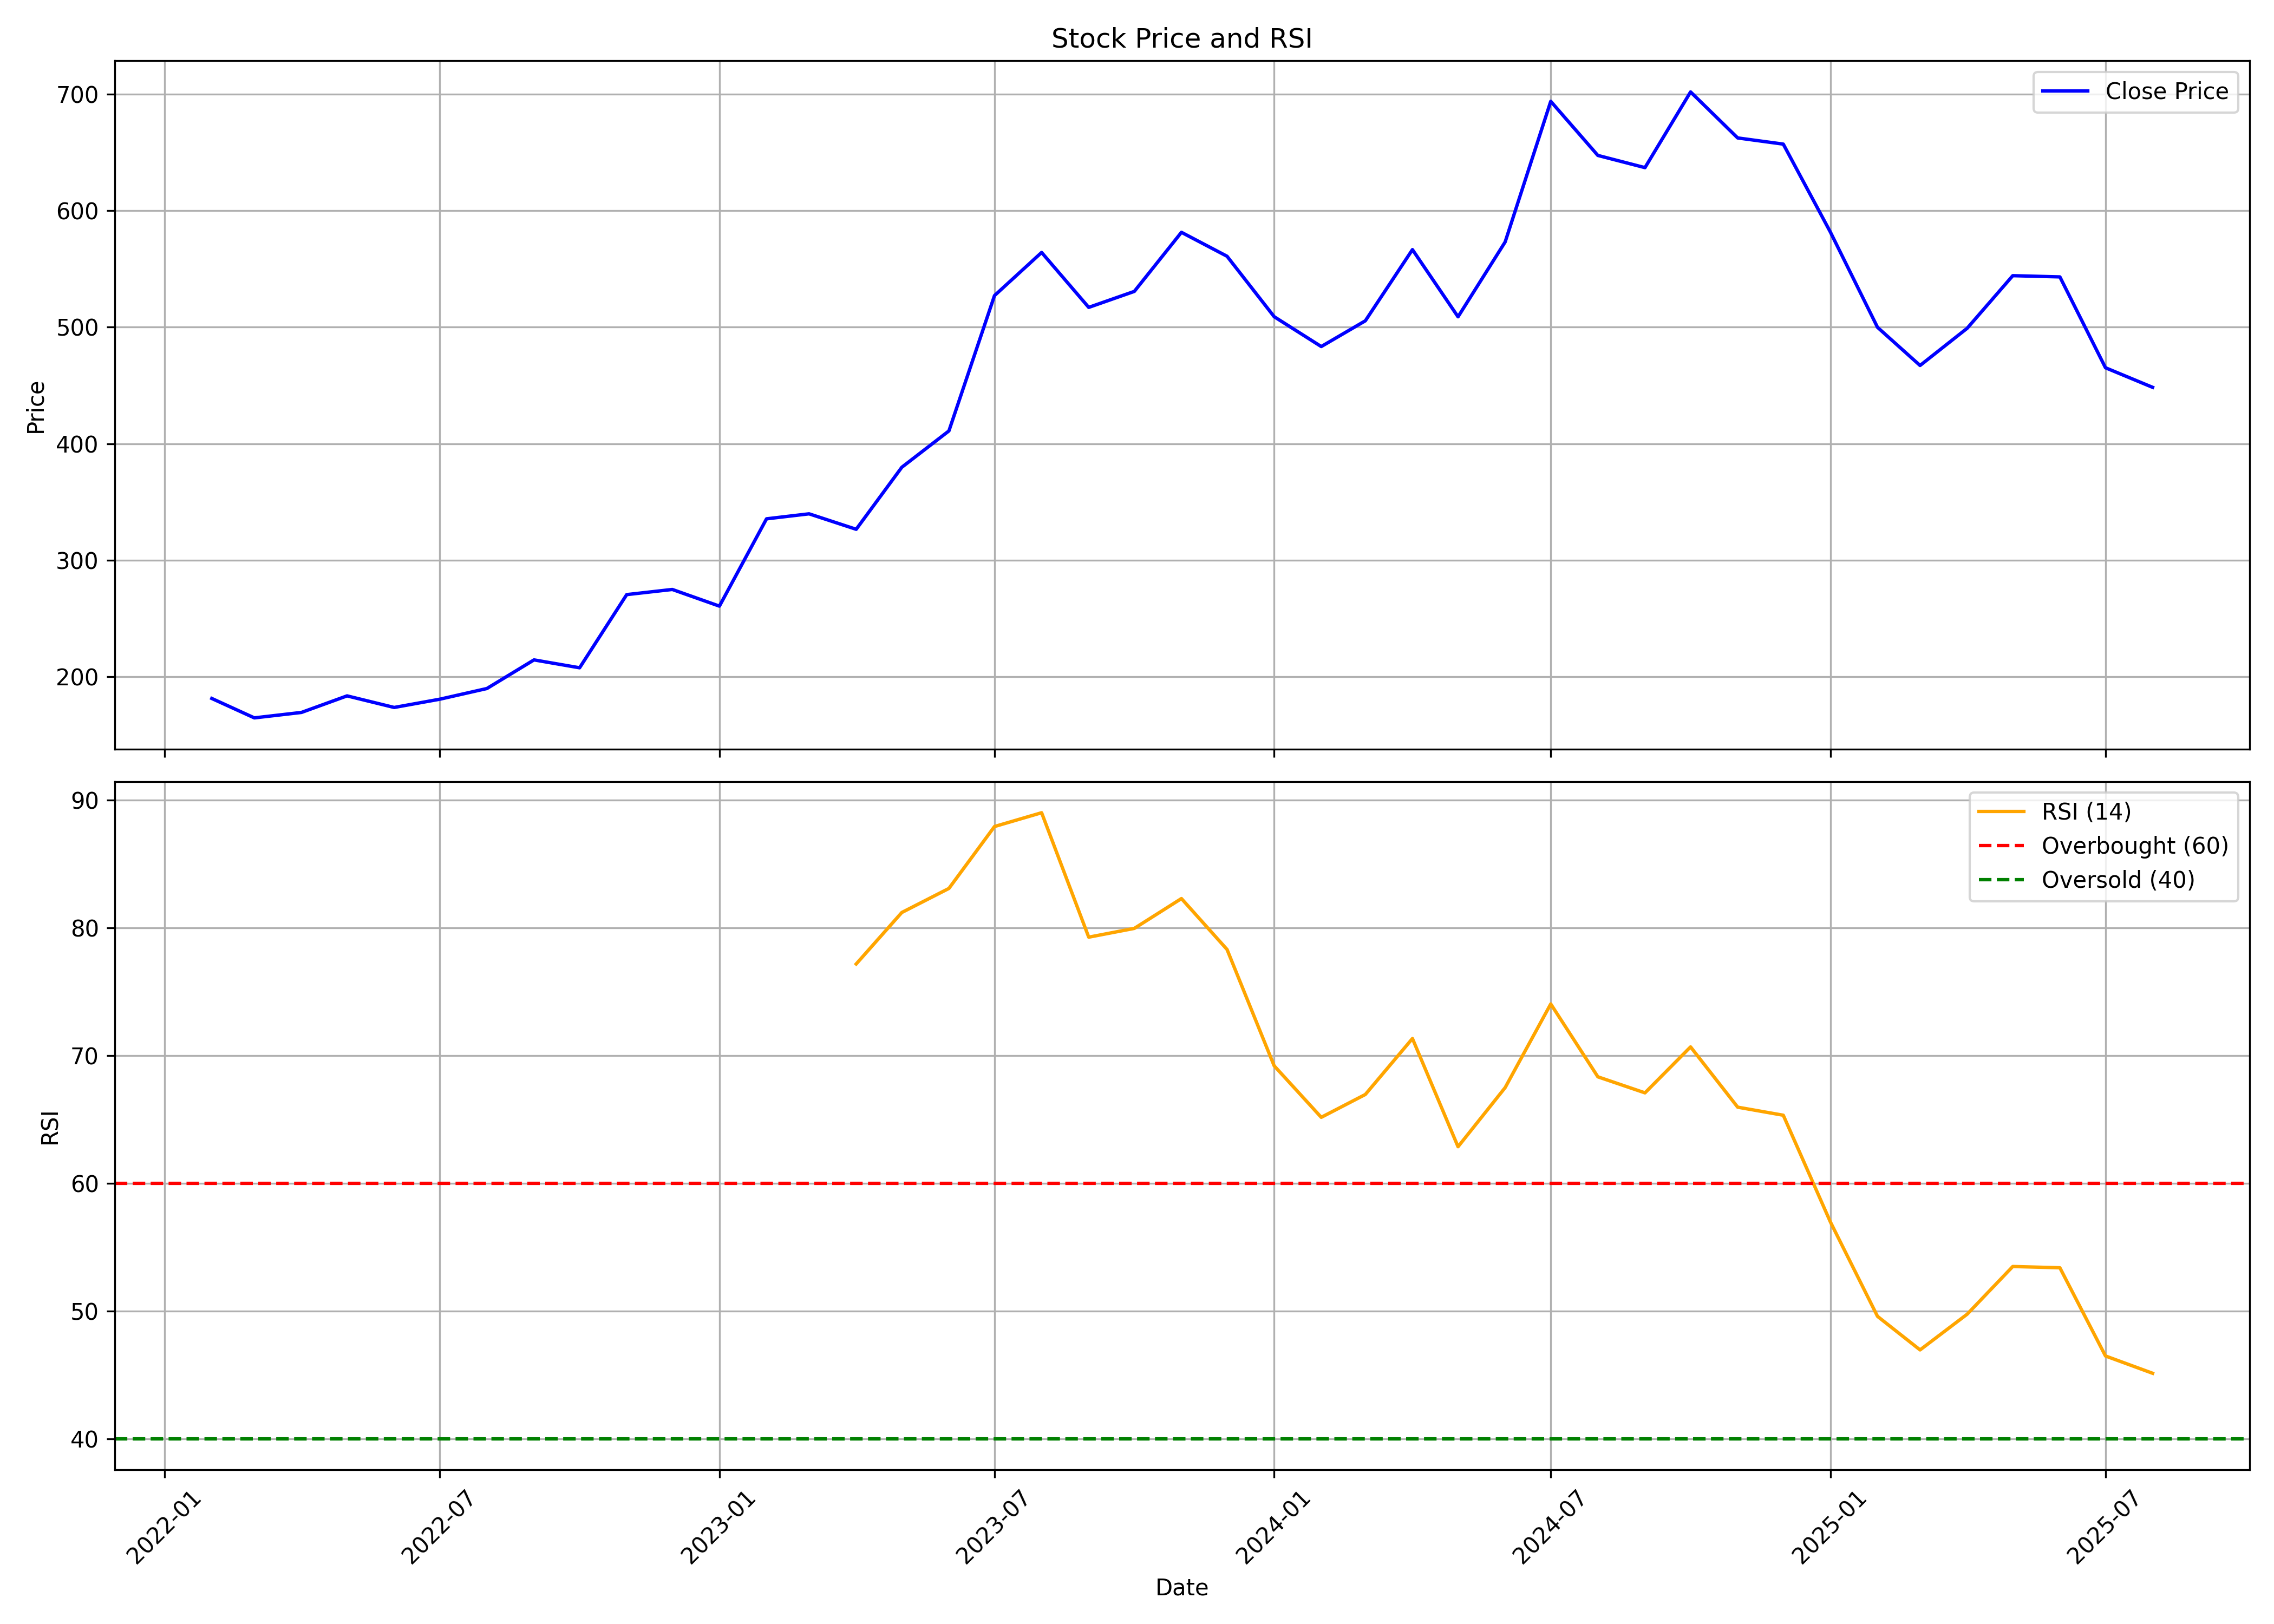

The table this chart was drawn from, first rows:
, date, symbol, open, high, low, close, volume, rsi
0, 2022-02-01, IONEXCHANG, 186.9, 190.4, 147, 181.3, 601510, 
1, 2022-03-01, IONEXCHANG, 181.3, 185.5, 153.9, 164.6, 3355430, 
2, 2022-04-01, IONEXCHANG, 164.6, 180.6, 164.1, 169.3, 2113970, 
3, 2022-05-01, IONEXCHANG, 166.4, 185.6, 157.4, 183.5, 2861520, 
4, 2022-06-01, IONEXCHANG, 184.2, 202, 170.9, 173.6, 3735020, 
5, 2022-07-01, IONEXCHANG, 174.9, 190.3, 171.5, 180.6, 2858290, 
6, 2022-08-01, IONEXCHANG, 182.4, 195, 165.4, 189.8, 4640460, 
7, 2022-09-01, IONEXCHANG, 190.6, 233.4, 190.3, 214.4, 7347550, 
8, 2022-10-01, IONEXCHANG, 214.1, 214.1, 193.1, 207.6, 1745420, 
9, 2022-11-01, IONEXCHANG, 207.5, 275.4, 199.3, 270.4, 8434860, 
10, 2022-12-01, IONEXCHANG, 274.5, 304, 243, 274.9, 8742130, 
11, 2023-01-01, IONEXCHANG, 277.7, 288.5, 242.1, 260.5, 3367670, 
12, 2023-02-01, IONEXCHANG, 262.7, 339, 260.5, 335.5, 12220880, 
13, 2023-03-01, IONEXCHANG, 337.9, 353.2, 301.6, 339.8, 5328100, 
14, 2023-04-01, IONEXCHANG, 343.2, 353.2, 320, 326.5, 4334610, 77.18
15, 2023-05-01, IONEXCHANG, 326.5, 411.5, 324.4, 379.7, 7708490, 81.21
16, 2023-06-01, IONEXCHANG, 379.1, 437.5, 378.1, 411, 8515617, 83.1
17, 2023-07-01, IONEXCHANG, 416.7, 606.9, 414, 527.2, 8168575, 87.95
18, 2023-08-01, IONEXCHANG, 530.1, 572.3, 453.9, 564.2, 7217944, 89.03
19, 2023-09-01, IONEXCHANG, 564.7, 590.6, 473.9, 517, 8173774, 79.28
20, 2023-10-01, IONEXCHANG, 517, 685.4, 498.9, 530.7, 7323113, 79.97
21, 2023-11-01, IONEXCHANG, 535.5, 605.6, 519.8, 581.5, 6434755, 82.31
22, 2023-12-01, IONEXCHANG, 580.7, 633.3, 545.8, 560.9, 8239775, 78.32
23, 2024-01-01, IONEXCHANG, 561.6, 578.7, 490.9, 509, 5287026, 69.21
24, 2024-02-01, IONEXCHANG, 515.3, 533.8, 468, 483.4, 4861974, 65.17
25, 2024-03-01, IONEXCHANG, 487.8, 515.8, 433.4, 505.5, 5598004, 66.96
26, 2024-04-01, IONEXCHANG, 512.9, 583.1, 509.8, 566.6, 7079843, 71.34
27, 2024-05-01, IONEXCHANG, 566.6, 574.3, 444, 508.9, 4604172, 62.87
28, 2024-06-01, IONEXCHANG, 525.8, 589.4, 406, 573.2, 9246282, 67.5
29, 2024-07-01, IONEXCHANG, 586.5, 766.7, 583.7, 693.9, 23271799, 74.05
30, 2024-08-01, IONEXCHANG, 699.8, 740.8, 638.6, 647.5, 10483625, 68.34
31, 2024-09-01, IONEXCHANG, 648, 707.5, 630.7, 637, 11954224, 67.09
32, 2024-10-01, IONEXCHANG, 639.0, 705.0, 605.4, 702.0, 7536012, 70.69
33, 2024-11-01, IONEXCHANG, 705, 723.1, 621.2, 662.5, 4215798, 65.97
34, 2024-12-01, IONEXCHANG, 667.4, 744.2, 630.0, 657.2, 8686721, 65.34
35, 2025-01-01, IONEXCHANG, 657.2, 674.8, 525, 581.7, 5183162, 56.98
36, 2025-02-01, IONEXCHANG, 592.9, 609, 475.3, 499.9, 4058671, 49.58
37, 2025-03-01, IONEXCHANG, 499.9, 518.4, 451, 467.1, 4953615, 46.95
38, 2025-04-01, IONEXCHANG, 469.9, 540.0, 405.0, 499.1, 4079435, 49.75
39, 2025-05-01, IONEXCHANG, 496.0, 579.0, 484.9, 544.2, 3561715, 53.49
40, 2025-06-01, IONEXCHANG, 544.2, 565.3, 505.1, 543.2, 3943575, 53.39
41, 2025-07-01, IONEXCHANG, 543.3, 580.8, 455.4, 465.2, 6194374, 46.48
42, 2025-08-01, IONEXCHANG, 466.5, 469.8, 445.8, 448.4, 855589, 45.12
